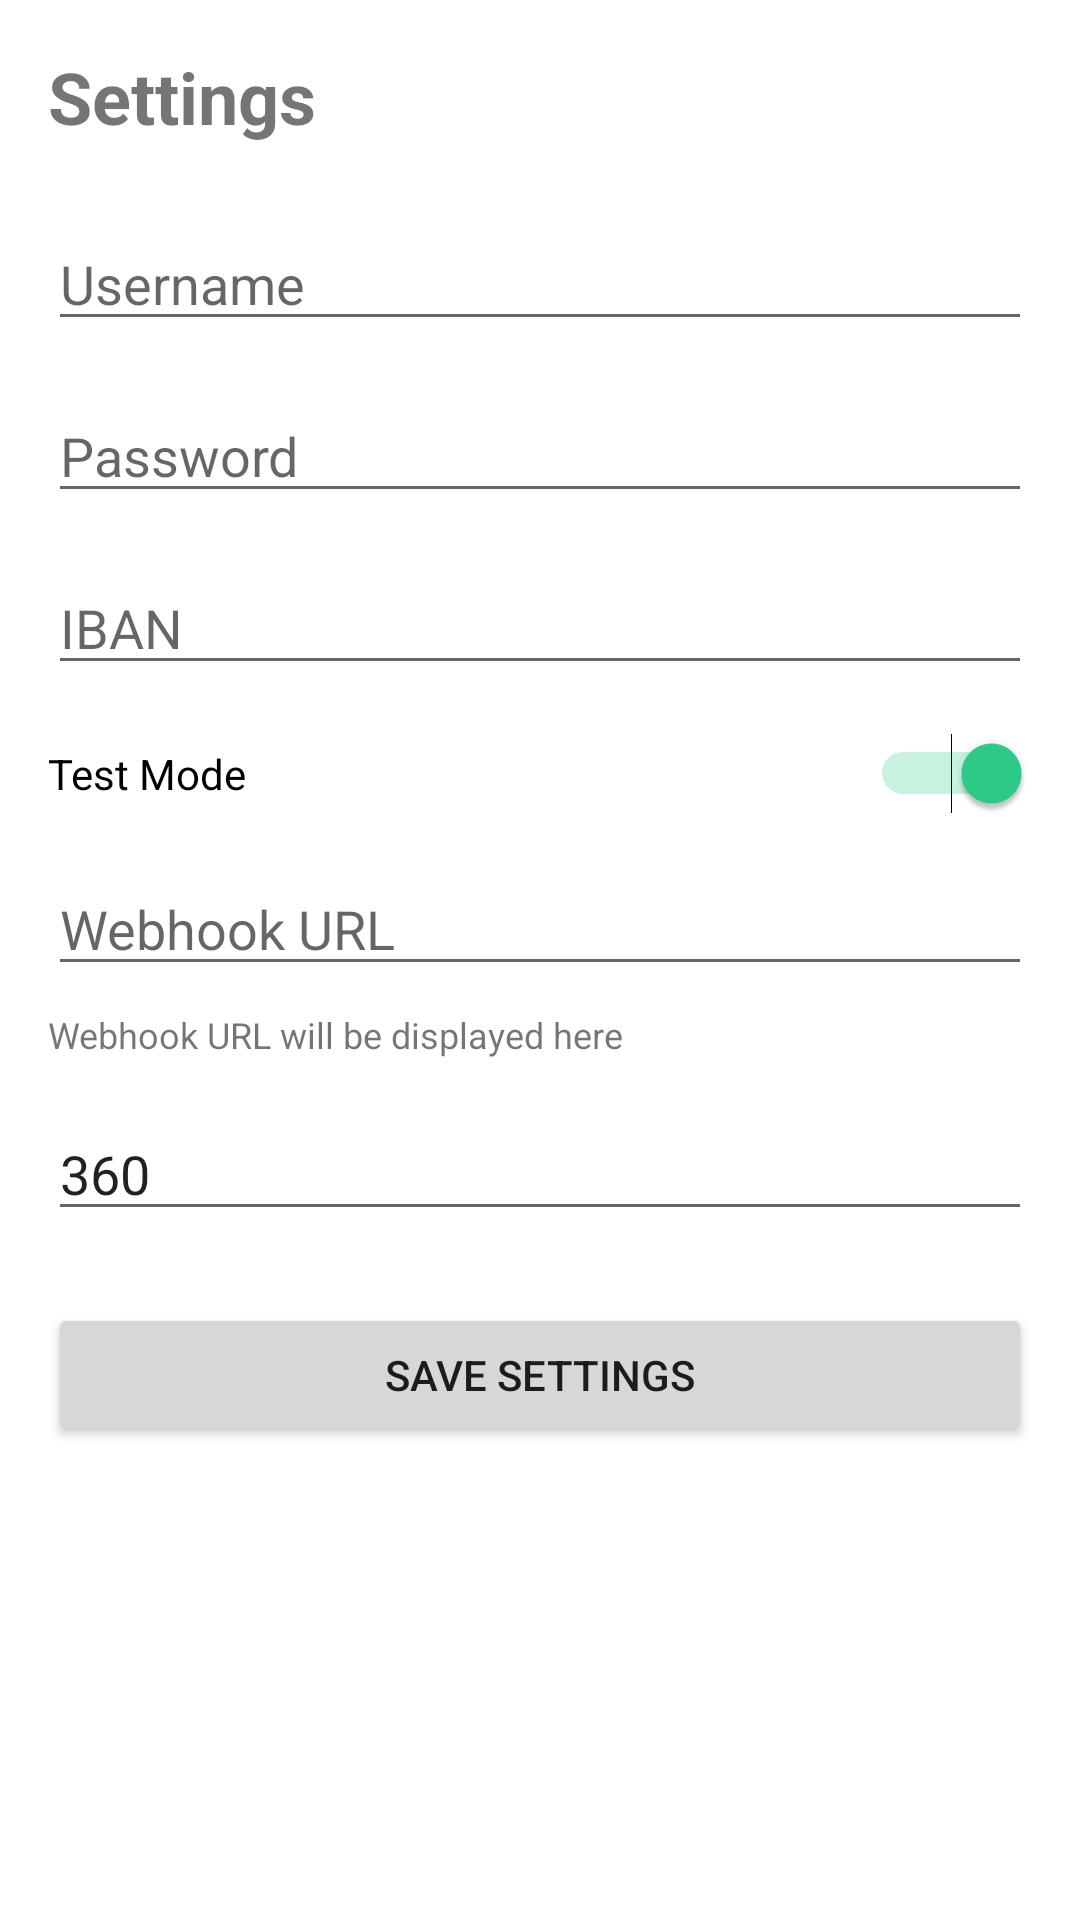

This screen was rendered from an Android layout file. Write that file and the resources it references.
<!-- AndroidManifest.xml: application theme Theme.MIAMerchant -->
<!-- res/layout/fragment_settings.xml -->
<?xml version="1.0" encoding="utf-8"?>
<ScrollView xmlns:android="http://schemas.android.com/apk/res/android"
    android:layout_width="match_parent"
    android:layout_height="match_parent"
    android:padding="16dp">

    <LinearLayout
        android:layout_width="match_parent"
        android:layout_height="wrap_content"
        android:orientation="vertical">

        <TextView
            android:layout_width="match_parent"
            android:layout_height="wrap_content"
            android:text="Settings"
            android:textSize="24sp"
            android:textStyle="bold"
            android:layout_marginBottom="24dp" />

        <EditText
            android:id="@+id/et_username"
            android:layout_width="match_parent"
            android:layout_height="wrap_content"
            android:hint="@string/username"
            android:inputType="text"
            android:layout_marginBottom="16dp" />

        <EditText
            android:id="@+id/et_password"
            android:layout_width="match_parent"
            android:layout_height="wrap_content"
            android:hint="@string/password"
            android:inputType="textPassword"
            android:layout_marginBottom="16dp" />

        <EditText
            android:id="@+id/et_iban"
            android:layout_width="match_parent"
            android:layout_height="wrap_content"
            android:hint="@string/iban"
            android:inputType="text"
            android:layout_marginBottom="16dp" />

        <Switch
            android:id="@+id/switch_test_mode"
            android:layout_width="match_parent"
            android:layout_height="wrap_content"
            android:text="@string/test_mode"
            android:checked="true"
            android:layout_marginBottom="16dp" />

        <EditText
            android:id="@+id/et_webhook_url"
            android:layout_width="match_parent"
            android:layout_height="wrap_content"
            android:hint="@string/webhook_url"
            android:inputType="textUri"
            android:layout_marginBottom="8dp" />

        <TextView
            android:id="@+id/tv_webhook_url_display"
            android:layout_width="match_parent"
            android:layout_height="wrap_content"
            android:text="Webhook URL will be displayed here"
            android:textSize="12sp"
            android:layout_marginBottom="16dp" />

        <EditText
            android:id="@+id/et_default_ttl"
            android:layout_width="match_parent"
            android:layout_height="wrap_content"
            android:hint="@string/default_ttl"
            android:inputType="number"
            android:text="360"
            android:layout_marginBottom="24dp" />

        <Button
            android:id="@+id/btn_save_settings"
            android:layout_width="match_parent"
            android:layout_height="wrap_content"
            android:text="@string/save_settings" />

    </LinearLayout>
</ScrollView>
<!-- resources referenced by this layout -->
<resources>
  <string name="default_ttl">Default TTL (minutes)</string>
  <string name="iban">IBAN</string>
  <string name="password">Password</string>
  <string name="save_settings">Save Settings</string>
  <string name="test_mode">Test Mode</string>
  <string name="username">Username</string>
  <string name="webhook_url">Webhook URL</string>
  <style name="Theme.MIAMerchant" parent="Theme.MaterialComponents.DayNight.DarkActionBar">
          <item name="colorPrimary">@color/vb_blue</item>
          <item name="colorPrimaryVariant">@color/vb_blue_dark</item>
          <item name="colorOnPrimary">@color/white</item>
          <item name="colorSecondary">@color/vb_green</item>
          <item name="colorSecondaryVariant">@color/teal_700</item>
          <item name="colorOnSecondary">@color/black</item>
          <item name="android:statusBarColor">@color/vb_blue</item>
      </style>
  <color name="vb_blue">#007bff</color>
  <color name="vb_blue_dark">#0069d9</color>
  <color name="white">#FFFFFFFF</color>
  <color name="vb_green">#2dce89</color>
  <color name="teal_700">#FF018786</color>
  <color name="black">#FF000000</color>
</resources>
